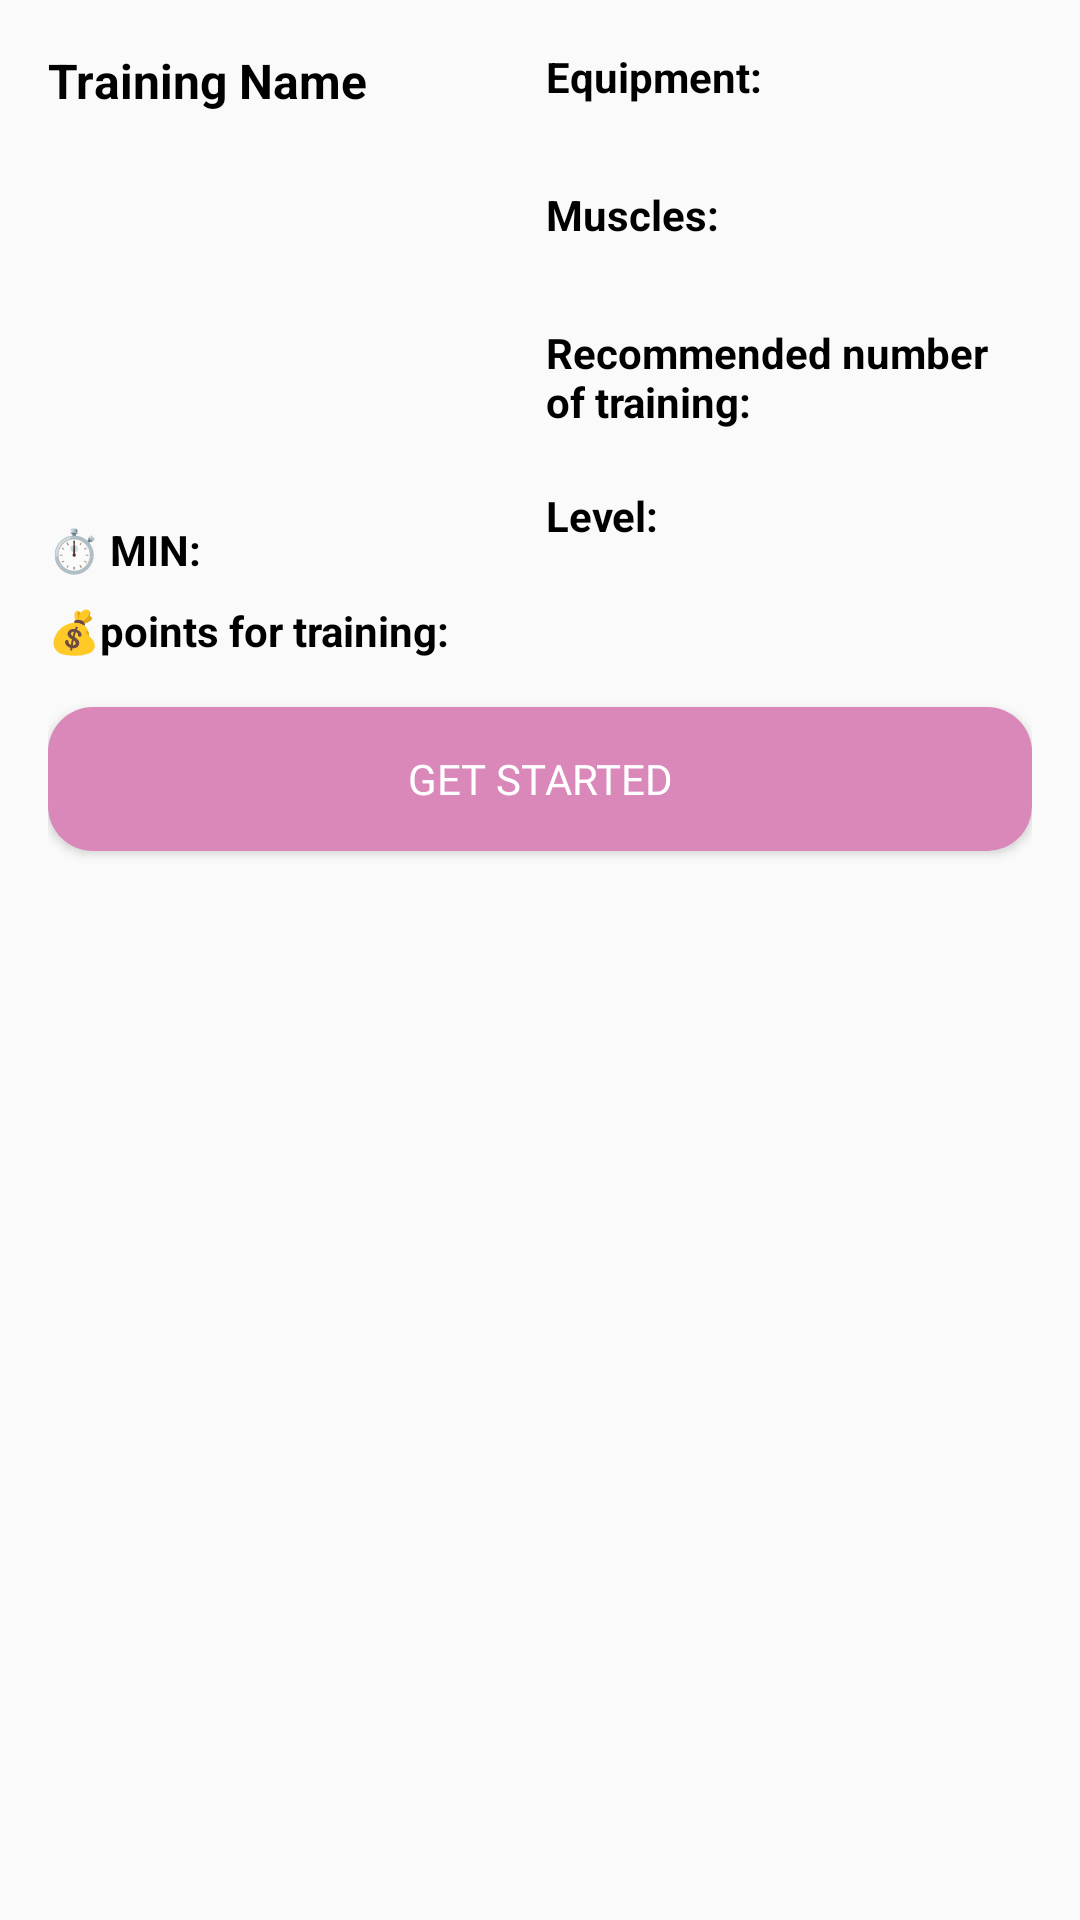

Here is an Android app screen rendered from its layout file. Give the layout XML and the strings, colors and styles it references.
<!-- AndroidManifest.xml: application theme Theme.FitnessApp -->
<!-- res/layout/card_training.xml -->
<LinearLayout xmlns:android="http://schemas.android.com/apk/res/android"
    android:layout_width="match_parent"
    android:layout_height="wrap_content"
    android:orientation="vertical"
    android:padding="16dp">



    
    <LinearLayout
        android:layout_width="match_parent"
        android:layout_height="wrap_content"
        android:orientation="horizontal">

        <LinearLayout
            android:layout_width="wrap_content"
            android:layout_height="wrap_content"
            android:layout_marginEnd="16dp"
            android:orientation="vertical">

            <TextView
                android:id="@+id/training_name"
                android:layout_width="wrap_content"
                android:layout_height="wrap_content"
                android:text="Training Name"
                android:textColor="@android:color/black"
                android:textSize="16sp"
                android:textStyle="bold" />

            <ImageView
                android:id="@+id/imageView_training"
                android:layout_width="120dp"
                android:layout_height="120dp"
                android:layout_marginTop="8dp"
                android:scaleType="centerCrop"
                android:src="@drawable/dumbbells" />

            <TextView
                android:id="@+id/minutes"
                android:layout_width="wrap_content"
                android:layout_height="wrap_content"
                android:layout_marginTop="8dp"
                android:text="⏱️ MIN:"
                android:textStyle="bold"
                android:textColor="@android:color/black"
                android:textSize="14sp" />

            <TextView
                android:id="@+id/points"
                android:layout_width="wrap_content"
                android:layout_height="wrap_content"
                android:layout_marginTop="8dp"
                android:textStyle="bold"
                android:text="💰points for training:"
                android:textColor="@android:color/black"
                android:textSize="14sp" />
        </LinearLayout>

        
        <LinearLayout
            android:layout_width="match_parent"
            android:layout_height="wrap_content"
            android:orientation="vertical"
            android:layout_marginStart="16dp">

            <TextView
                android:id="@+id/textView_equipment_title"
                android:layout_width="wrap_content"
                android:layout_height="wrap_content"
                android:layout_weight="1"
                android:text="Equipment:"
                android:textStyle="bold"
                android:textColor="@android:color/black"
                android:textSize="14sp" />

            <TextView
                android:id="@+id/textView_equipment"
                android:layout_width="wrap_content"
                android:layout_height="wrap_content"
                android:layout_weight="1"
                android:textColor="@android:color/black"
                android:textSize="14sp" />

            <TextView
                android:id="@+id/muscles"
                android:layout_width="wrap_content"
                android:layout_height="wrap_content"
                android:layout_marginTop="8dp"
                android:layout_weight="1"
                android:textStyle="bold"

                android:text="Muscles:"
                android:textColor="@android:color/black"
                android:textSize="14sp" />

            <TextView
                android:id="@+id/textView_muscles"
                android:layout_width="wrap_content"
                android:layout_height="wrap_content"
                android:layout_weight="1"
                android:textColor="@android:color/black"
                android:textSize="14sp" />

            <TextView
                android:id="@+id/textView_recommended_times_title"
                android:layout_width="wrap_content"
                android:layout_height="wrap_content"
                android:layout_marginTop="8dp"
                android:layout_weight="1"
                android:textStyle="bold"
                android:text="Recommended number of training:"
                android:textColor="@android:color/black"
                android:textSize="14sp" />

            <TextView
                android:id="@+id/textView_recommended_times"
                android:layout_width="wrap_content"
                android:layout_height="wrap_content"
                android:layout_weight="1"
                android:textColor="@android:color/black"
                android:textSize="14sp" />

            <TextView
                android:id="@+id/textViewLevel_title"
                android:layout_width="match_parent"
                android:layout_height="wrap_content"
                android:layout_weight="1"
                android:textColor="@color/black"
                android:textStyle="bold"

                android:text="Level:" />

            <TextView
                android:id="@+id/textViewLevel"
                android:layout_width="match_parent"
                android:layout_height="wrap_content"
                android:layout_weight="1" />
        </LinearLayout>
    </LinearLayout>

    
    <Button
        android:id="@+id/btnGetStarted"
        android:layout_width="match_parent"
        android:layout_height="wrap_content"
        android:layout_marginTop="16dp"
        android:background="@drawable/rounded_button_background"
        android:text="Get Started"
        android:textColor="@android:color/white" />

</LinearLayout>
<!-- resources referenced by this layout -->
<resources>
  <color name="black">#FF000000</color>
  <!-- drawable rounded_button_background (drawable) -->
  <shape xmlns:android="http://schemas.android.com/apk/res/android"
          android:shape="rectangle">
          <solid android:color="@color/pink3"/>
          <corners android:radius="15dp"/>
      </shape>
  <style name="Theme.FitnessApp" parent="Base.Theme.FitnessApp" />
  <color name="pink3">#D988B9</color> //btn
  <style name="Base.Theme.FitnessApp" parent="Theme.AppCompat.DayNight.NoActionBar">
          <item name="android:buttonStyle">@style/ButtonNoBackground</item>
      </style>
  <style name="ButtonNoBackground" parent="Widget.AppCompat.Button">
          <item name="android:background">@null</item>
          <item name="android:fontFamily">@font/font</item> //anet
  
      </style>
</resources>
